Run: headless pygame with SDL's dummy video driver; simulated clock (each Clock.tick advances the game by its frame time, no real sleeping); random seed 0; keys injected as events and as key.get_pressed() state; mouse plan: one left click at the window centre at the start of phase 2, then a move to the lower-right quarter at the start of phase 3.
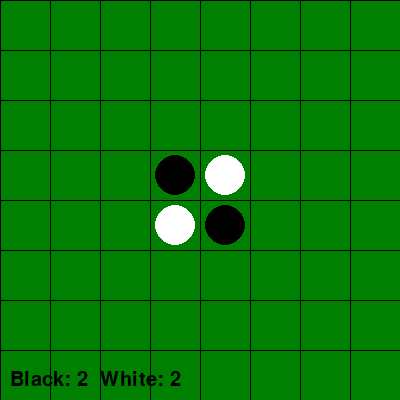
Frame 1 of 4 · flips 1–60 · no input
Frame 2 of 4 · flips 61–180 · clicked the window centre · tapped SPACE, RETURN · held RIGHT (→), D · screen unchanged from frame 1, image omitted
Frame 3 of 4 · flips 181–300 · moved the mouse to the lower-right quarter · held DOWN (↓), S · screen unchanged from frame 2, image omitted
Frame 4 of 4 · flips 301–420 · held LEFT (←), A, UP (↑), W · screen unchanged from frame 3, image omitted

The pygame program that drew these frames:

import pygame
import sys

# initialize pygame
pygame.init()

# board parameters
ROW_COUNT = 8
COLUMN_COUNT = 8
SQUARE_SIZE = 50
WIDTH = COLUMN_COUNT * SQUARE_SIZE
HEIGHT = ROW_COUNT * SQUARE_SIZE
RADIUS = int(SQUARE_SIZE/2 - 5)

# colors
WHITE = (255, 255, 255)
BLACK = (0, 0, 0)
GREEN = (0, 128, 0)
RED = (255, 0, 0)

# create the game window
screen = pygame.display.set_mode((WIDTH, HEIGHT))
pygame.display.set_caption('Reversi')

# create the board
board = [[0 for x in range(COLUMN_COUNT)] for y in range(ROW_COUNT)]
board[3][3] = 1
board[4][4] = 1
board[3][4] = 2
board[4][3] = 2

# draw the board
def draw_board():
    for row in range(ROW_COUNT):
        for column in range(COLUMN_COUNT):
            pygame.draw.rect(screen, GREEN, (column*SQUARE_SIZE, row*SQUARE_SIZE, SQUARE_SIZE, SQUARE_SIZE))
            if board[row][column] == 1:
                pygame.draw.circle(screen, BLACK, (int(column*SQUARE_SIZE+SQUARE_SIZE/2), int(row*SQUARE_SIZE+SQUARE_SIZE/2)), RADIUS)
            elif board[row][column] == 2:
                pygame.draw.circle(screen, WHITE, (int(column*SQUARE_SIZE+SQUARE_SIZE/2), int(row*SQUARE_SIZE+SQUARE_SIZE/2)), RADIUS)

            pygame.draw.line(screen, BLACK, [column*50, row*50], [(column+1)*50, row*50], 1)
            pygame.draw.line(screen, BLACK, [(column+1)*50, row*50], [(column+1)*50, (row+1)*50], 1)
            pygame.draw.line(screen, BLACK, [(column+1)*50, (row+1)*50], [column*50, (row+1)*50], 1)
            pygame.draw.line(screen, BLACK, [column*50, (row+1)*50], [column*50, row*50], 1)


# get the position of the mouse click
def get_click_position(position):
    x, y = position
    row = y // SQUARE_SIZE
    column = x // SQUARE_SIZE
    return row, column

# get the legal moves for a player
def get_legal_moves(player):
    legal_moves = []
    for row in range(ROW_COUNT):
        for column in range(COLUMN_COUNT):
            if board[row][column] == 0:
                for r, c in [(0, 1), (0, -1), (1, 0), (-1, 0), (1, 1), (-1, -1), (1, -1), (-1, 1)]:
                    temp_row, temp_column = row+r, column+c
                    if 0 <= temp_row < ROW_COUNT and 0 <= temp_column < COLUMN_COUNT and board[temp_row][temp_column] == 3-player:
                        while 0 <= temp_row < ROW_COUNT and 0 <= temp_column < COLUMN_COUNT and board[temp_row][temp_column] == 3-player:
                            temp_row += r
                            temp_column += c
                        if 0 <= temp_row < ROW_COUNT and 0 <= temp_column < COLUMN_COUNT and board[temp_row][temp_column] == player:
                            legal_moves.append((row, column))
                            break
    return legal_moves

# make a move
def make_move(player, row, column):
    board[row][column] = player
    for r, c in [(0, 1), (0, -1), (1, 0), (-1, 0), (1, 1), (-1, -1), (1, -1), (-1, 1)]:
        temp_row, temp_column = row+r, column+c
        if 0 <= temp_row < ROW_COUNT and 0 <= temp_column < COLUMN_COUNT and board[temp_row][temp_column] == 3-player:
            while 0 <= temp_row < ROW_COUNT and 0 <= temp_column < COLUMN_COUNT and board[temp_row][temp_column] == 3-player:
                temp_row += r
                temp_column += c
            if 0 <= temp_row < ROW_COUNT and 0 <= temp_column < COLUMN_COUNT and board[temp_row][temp_column] == player:
                while temp_row != row+r or temp_column != column+c:
                    temp_row -= r
                    temp_column -= c
                    board[temp_row][temp_column] = player

# get the score
def get_score():
    score = {1: 0, 2: 0}
    for row in range(ROW_COUNT):
        for column in range(COLUMN_COUNT):
            if board[row][column] == 1:
                score[1] += 1
            elif board[row][column] == 2:
                score[2] += 1
    return score

# draw the score
def draw_score(score):
    font = pygame.font.Font(None, 30)
    score_text = font.render("Black: " + str(score[1]) + "  White: " + str(score[2]), True, BLACK)
    screen.blit(score_text, (10, HEIGHT-30))

# initialize the player
player = 1

# main game loop
while True:

    # event handling
    for event in pygame.event.get():
        if event.type == pygame.QUIT:
            sys.exit()
        elif event.type == pygame.MOUSEBUTTONDOWN:
            if player == 1:
                legal_moves = get_legal_moves(1)
                if legal_moves:
                    row, column = get_click_position(event.pos)
                    if (row, column) in legal_moves:
                        make_move(1, row, column)
                        player = 2
            else:
                legal_moves = get_legal_moves(2)
                if legal_moves:
                    row, column = get_click_position(event.pos)
                    if (row, column) in legal_moves:
                        make_move(2, row, column)
                        player = 1

    # draw the board and the score
    draw_board()
    score = get_score()
    draw_score(score)

    pygame.display.update()

    # check if the game is over
    if not get_legal_moves(1) and not get_legal_moves(2):
        if score[1] > score[2]:
            print("Black wins!")
        elif score[2] > score[1]:
            print("White wins!")
        else:
            print("Draw!")
        pygame.time.wait(5000)
        sys.exit()
